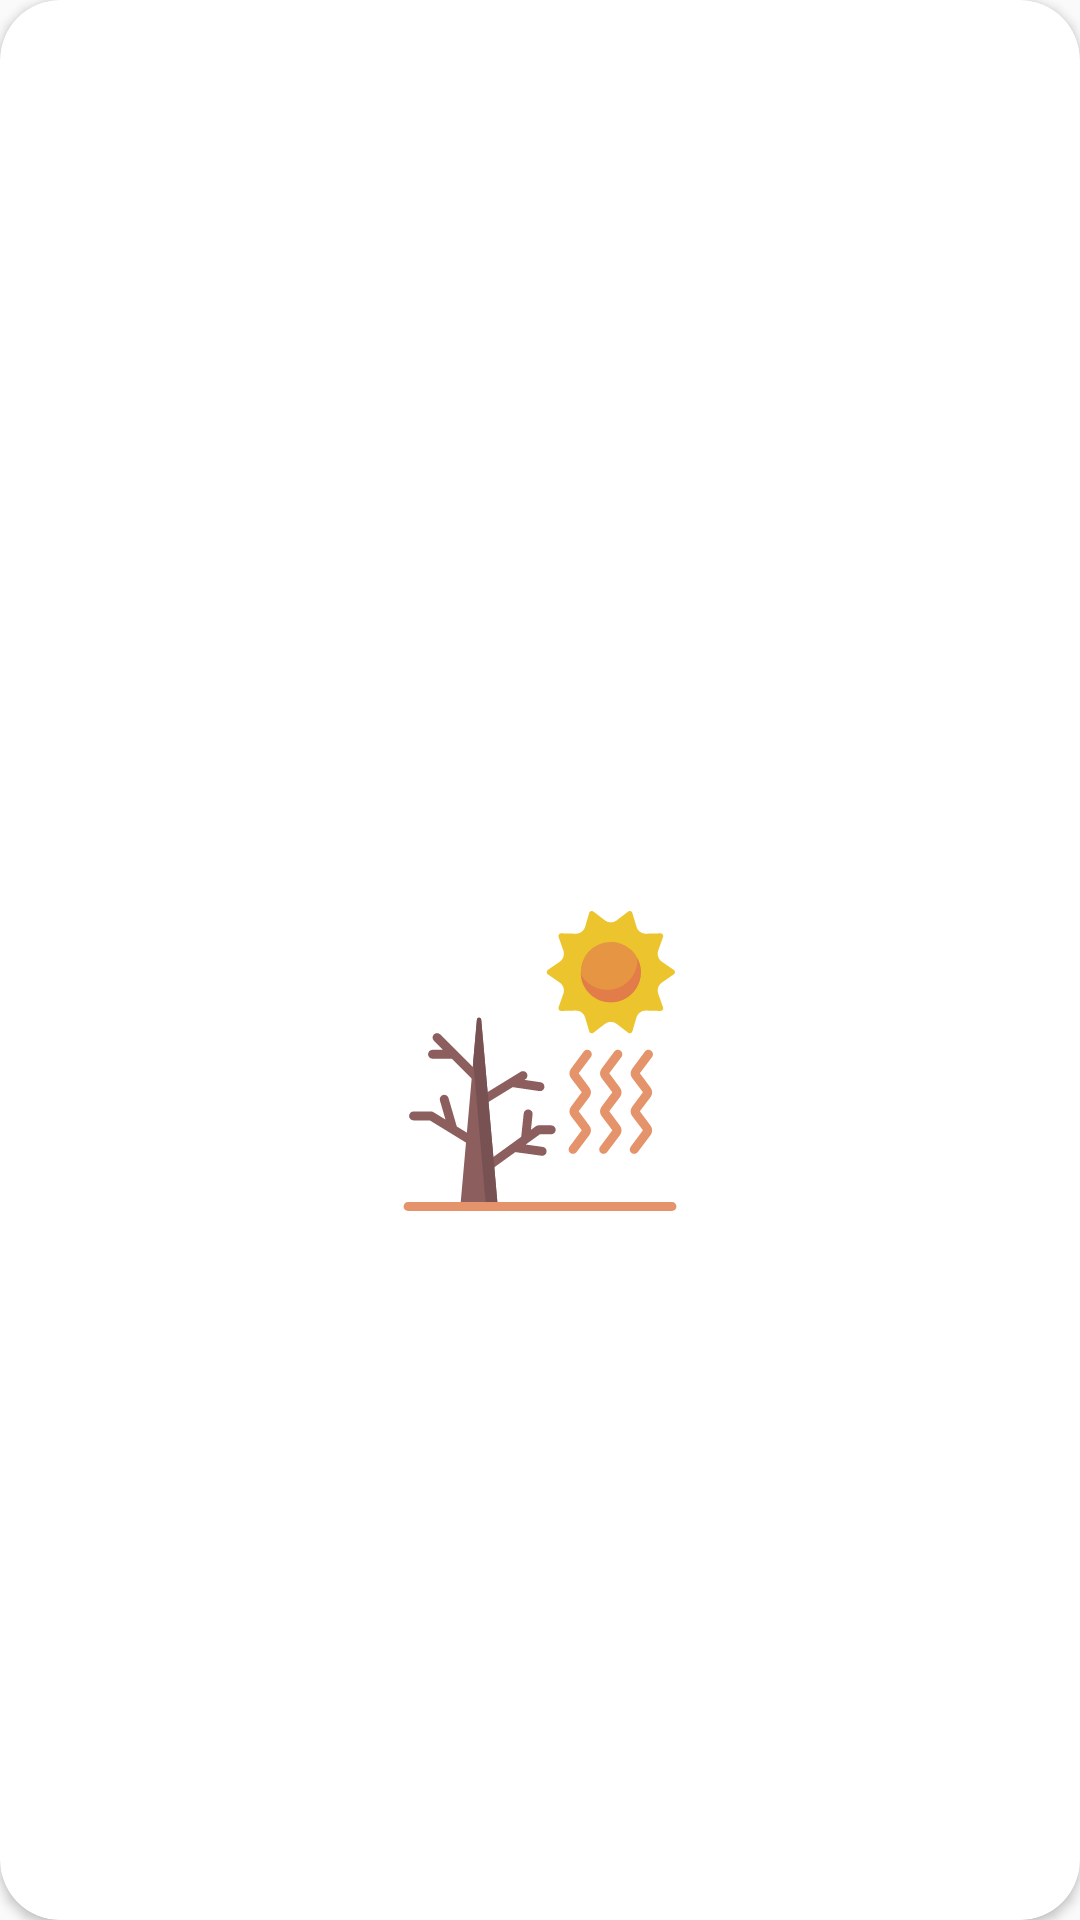

Reconstruct the res/layout file that produces this screen, plus the resources it refers to.
<!-- AndroidManifest.xml: application theme AppTheme -->
<!-- res/layout/cityitemhome.xml -->
<?xml version="1.0" encoding="utf-8"?>
<layout xmlns:android="http://schemas.android.com/apk/res/android"
    xmlns:app="http://schemas.android.com/apk/res-auto"
    xmlns:toos="http://schemas.android.com/tools">

    <data>
        <variable
            name="item"
            type="com.amatai.weather.requestmanager.apiresponses.CityDataResponse" />
    </data>

    <androidx.cardview.widget.CardView
        android:layout_width="180dp"
        android:layout_height="200dp"
        android:layout_margin="8dp"
        app:cardCornerRadius="20dp">

        <androidx.constraintlayout.widget.ConstraintLayout
            android:layout_width="match_parent"
            android:layout_height="match_parent">

            <TextView
                android:id="@+id/textView"
                android:layout_width="match_parent"
                android:layout_height="wrap_content"
                android:gravity="center_horizontal"
                android:textSize="@dimen/citytitle"
                android:textStyle="bold"
                android:text="@{item.name}"
                app:layout_constraintEnd_toEndOf="parent"
                app:layout_constraintStart_toStartOf="parent"
                app:layout_constraintTop_toTopOf="parent"
                toos:text="Medellin" />


            <TextView
                android:id="@+id/textView2"
                android:layout_width="match_parent"
                android:layout_height="wrap_content"
                android:gravity="center_horizontal"
                android:textSize="@dimen/citytitle"
                android:textStyle="bold"
                android:text="@{item.sys.country}"
                app:layout_constraintTop_toBottomOf="@+id/textView"
                toos:text="Co" />

            <ImageView
                android:id="@+id/imageViewIcon"
                android:layout_width="100dp"
                android:layout_height="100dp"
                android:src="@drawable/ic_hot"
                app:layout_constraintBottom_toBottomOf="parent"
                app:layout_constraintEnd_toEndOf="parent"
                app:layout_constraintStart_toStartOf="parent"
                app:layout_constraintTop_toBottomOf="@+id/textView2" />

            <TextView
                android:layout_width="match_parent"
                android:layout_height="20dp"
                app:layout_constraintBottom_toBottomOf="parent"
                app:layout_constraintEnd_toEndOf="parent"
                app:layout_constraintStart_toStartOf="parent"
                app:layout_constraintTop_toBottomOf="@+id/imageViewIcon"
                android:textStyle="bold"
                android:textSize="18sp"
                android:layout_marginBottom="4dp"
                android:gravity="center_horizontal"
                android:text="@{item.main.temp.toString() + ' '+ '°' + 'C'}"
                toos:text="Temperature: 20°C"/>


        </androidx.constraintlayout.widget.ConstraintLayout>

    </androidx.cardview.widget.CardView>

</layout>
<!-- resources referenced by this layout -->
<resources>
  <dimen name="citytitle">25sp</dimen>
  <!-- drawable ic_hot: vector/xml drawable (drawable, 6049 chars, omitted) -->
  <style name="AppTheme" parent="Theme.AppCompat.Light.DarkActionBar">
          
          <item name="colorPrimary">@color/colorPrimary</item>
          <item name="colorPrimaryDark">@color/colorPrimaryDark</item>
          <item name="colorAccent">@color/colorAccent</item>
      </style>
  <!-- not gathered from this repository: default colours our renderer supplied (Android Studio template values) -->
  <color name="colorPrimary">#FF6200EE</color>
  <color name="colorPrimaryDark">#FF3700B3</color>
  <color name="colorAccent">#FF03DAC5</color>
</resources>
